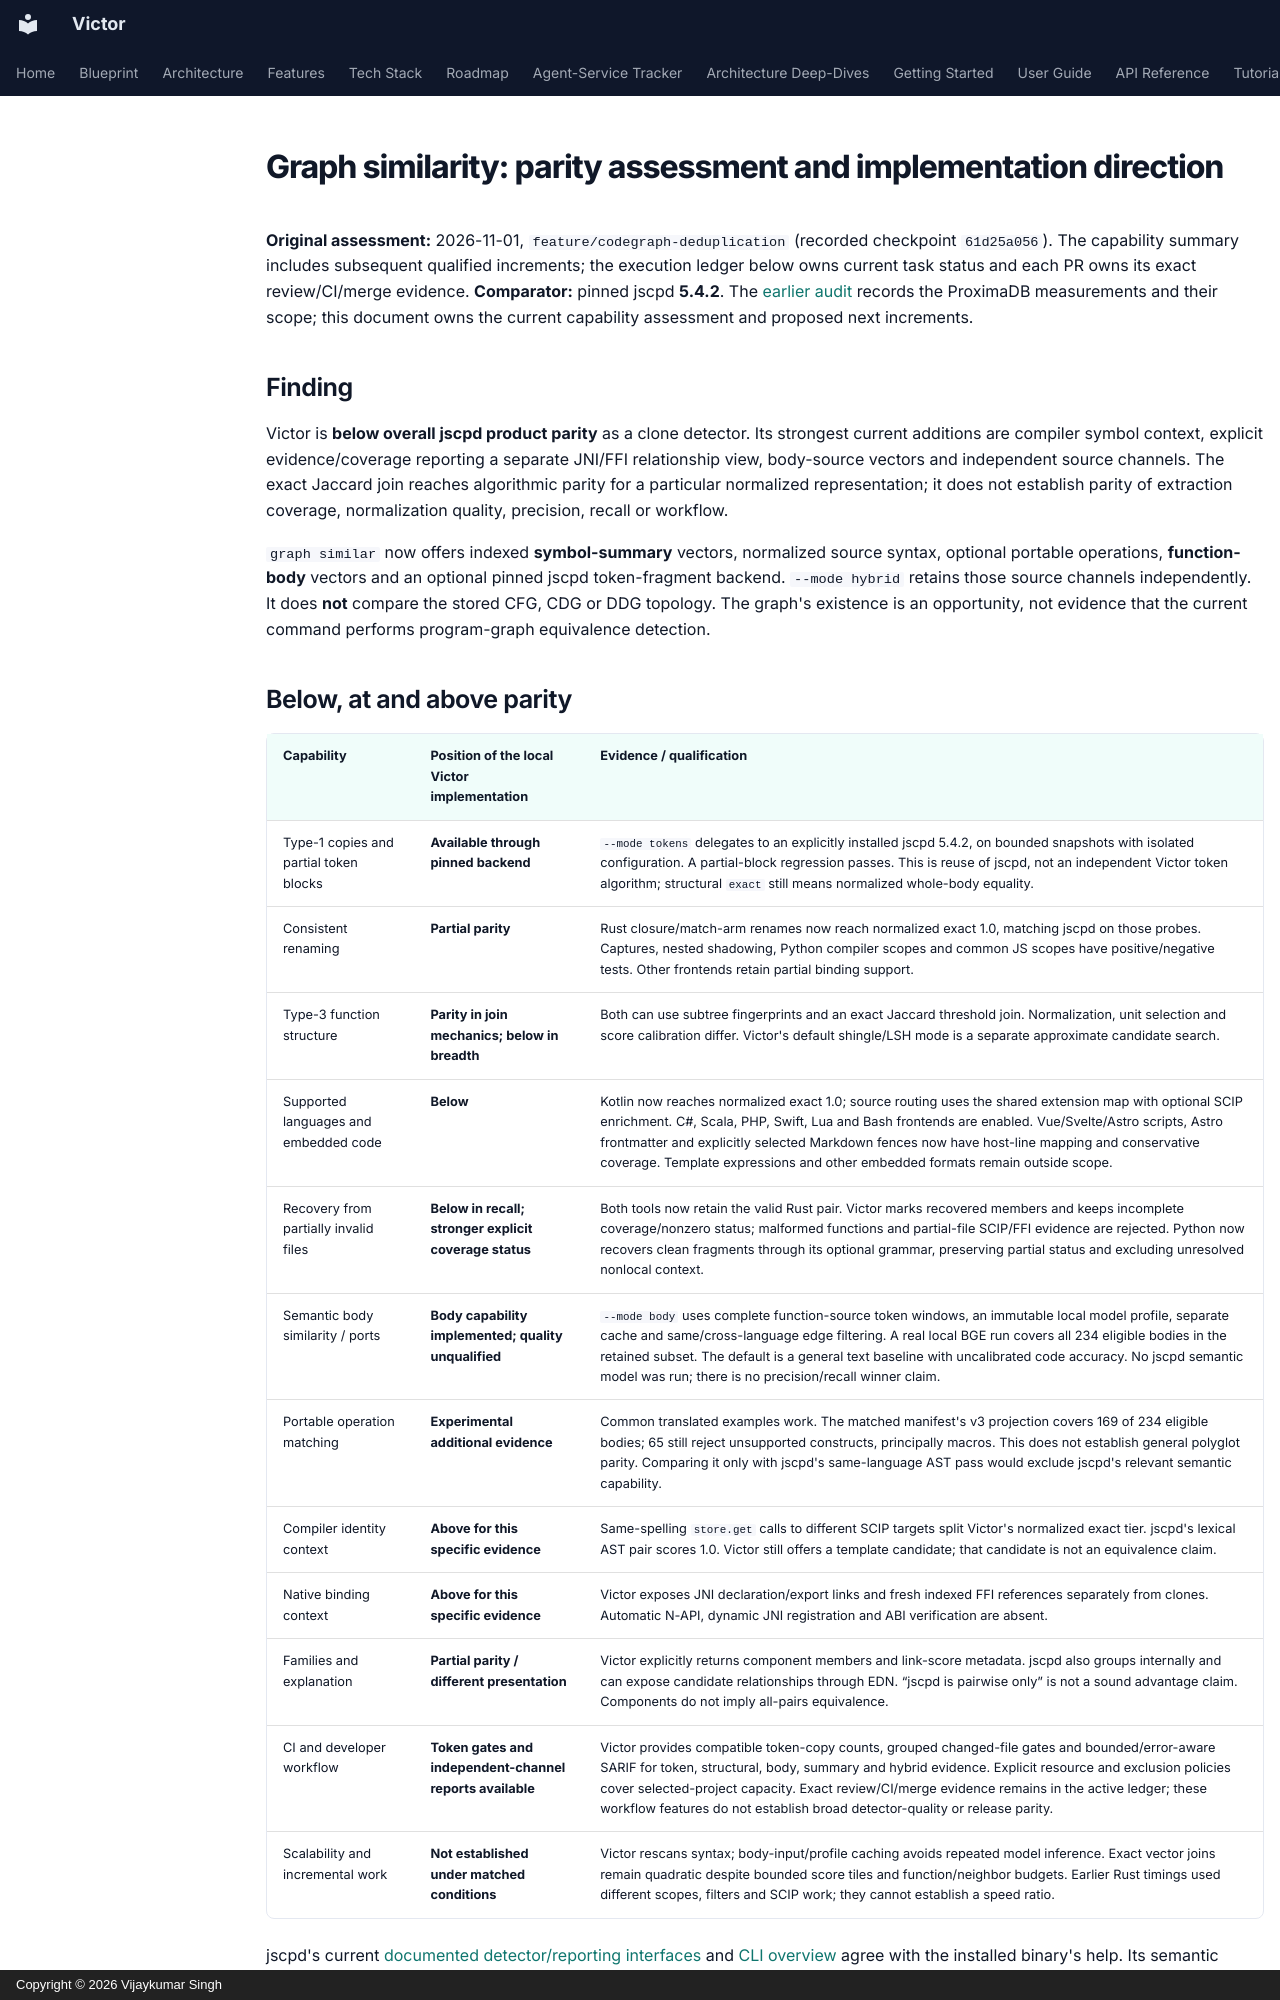

repository: anvai-labs/victor · page: architecture/graph-similarity-parity-and-roadmap/index.html · generator: mkdocs · copyright: Copyright © 2026 Vijaykumar Singh

# Graph similarity: parity assessment and implementation direction

**Original assessment:** 2026-11-01, `feature/codegraph-deduplication`
(recorded checkpoint `61d25a056`). The capability summary includes subsequent
qualified increments; the execution ledger below owns current task status and
each PR owns its exact review/CI/merge evidence. **Comparator:** pinned jscpd **5.4.2**.
The [earlier audit](code-similarity-audit-2026-11-01.md) records the ProximaDB
measurements and their scope; this document owns the current capability assessment
and proposed next increments.

## Finding

Victor is **below overall jscpd product parity** as a clone detector. Its strongest
current additions are compiler symbol context, explicit evidence/coverage reporting
a separate JNI/FFI relationship view, body-source vectors and independent source channels. The exact Jaccard join reaches algorithmic
parity for a particular normalized representation; it does not establish parity
of extraction coverage, normalization quality, precision, recall or workflow.

`graph similar` now offers indexed **symbol-summary** vectors, normalized source
syntax, optional portable operations, **function-body** vectors and an optional
pinned jscpd token-fragment backend. `--mode hybrid` retains those source
channels independently. It does **not** compare the stored
CFG, CDG or DDG topology. The graph's existence is an opportunity, not evidence
that the current command performs program-graph equivalence detection.

## Below, at and above parity

| Capability | Position of the local Victor implementation | Evidence / qualification |
| --- | --- | --- |
| Type-1 copies and partial token blocks | **Available through pinned backend** | `--mode tokens` delegates to an explicitly installed jscpd 5.4.2, on bounded snapshots with isolated configuration. A partial-block regression passes. This is reuse of jscpd, not an independent Victor token algorithm; structural `exact` still means normalized whole-body equality. |
| Consistent renaming | **Partial parity** | Rust closure/match-arm renames now reach normalized exact 1.0, matching jscpd on those probes. Captures, nested shadowing, Python compiler scopes and common JS scopes have positive/negative tests. Other frontends retain partial binding support. |
| Type-3 function structure | **Parity in join mechanics; below in breadth** | Both can use subtree fingerprints and an exact Jaccard threshold join. Normalization, unit selection and score calibration differ. Victor's default shingle/LSH mode is a separate approximate candidate search. |
| Supported languages and embedded code | **Below** | Kotlin now reaches normalized exact 1.0; source routing uses the shared extension map with optional SCIP enrichment. C#, Scala, PHP, Swift, Lua and Bash frontends are enabled. Vue/Svelte/Astro scripts, Astro frontmatter and explicitly selected Markdown fences now have host-line mapping and conservative coverage. Template expressions and other embedded formats remain outside scope. |
| Recovery from partially invalid files | **Below in recall; stronger explicit coverage status** | Both tools now retain the valid Rust pair. Victor marks recovered members and keeps incomplete coverage/nonzero status; malformed functions and partial-file SCIP/FFI evidence are rejected. Python now recovers clean fragments through its optional grammar, preserving partial status and excluding unresolved nonlocal context. |
| Semantic body similarity / ports | **Body capability implemented; quality unqualified** | `--mode body` uses complete function-source token windows, an immutable local model profile, separate cache and same/cross-language edge filtering. A real local BGE run covers all 234 eligible bodies in the retained subset. The default is a general text baseline with uncalibrated code accuracy. No jscpd semantic model was run; there is no precision/recall winner claim. |
| Portable operation matching | **Experimental additional evidence** | Common translated examples work. The matched manifest's v3 projection covers 169 of 234 eligible bodies; 65 still reject unsupported constructs, principally macros. This does not establish general polyglot parity. Comparing it only with jscpd's same-language AST pass would exclude jscpd's relevant semantic capability. |
| Compiler identity context | **Above for this specific evidence** | Same-spelling `store.get` calls to different SCIP targets split Victor's normalized exact tier. jscpd's lexical AST pair scores 1.0. Victor still offers a template candidate; that candidate is not an equivalence claim. |
| Native binding context | **Above for this specific evidence** | Victor exposes JNI declaration/export links and fresh indexed FFI references separately from clones. Automatic N-API, dynamic JNI registration and ABI verification are absent. |
| Families and explanation | **Partial parity / different presentation** | Victor explicitly returns component members and link-score metadata. jscpd also groups internally and can expose candidate relationships through EDN. “jscpd is pairwise only” is not a sound advantage claim. Components do not imply all-pairs equivalence. |
| CI and developer workflow | **Token gates and independent-channel reports available** | Victor provides compatible token-copy counts, grouped changed-file gates and bounded/error-aware SARIF for token, structural, body, summary and hybrid evidence. Explicit resource and exclusion policies cover selected-project capacity. Exact review/CI/merge evidence remains in the active ledger; these workflow features do not establish broad detector-quality or release parity. |
| Scalability and incremental work | **Not established under matched conditions** | Victor rescans syntax; body-input/profile caching avoids repeated model inference. Exact vector joins remain quadratic despite bounded score tiles and function/neighbor budgets. Earlier Rust timings used different scopes, filters and SCIP work; they cannot establish a speed ratio. |

jscpd's current [documented detector/reporting interfaces](https://github.com/kucherenko/jscpd/blob/master/docs/rust.md)
and [CLI overview](https://github.com/kucherenko/jscpd) agree with the installed
binary's help. Its semantic feature remains experimental. Its thresholds are
model-specific and cannot be transferred to Victor's BGE summary vectors.
